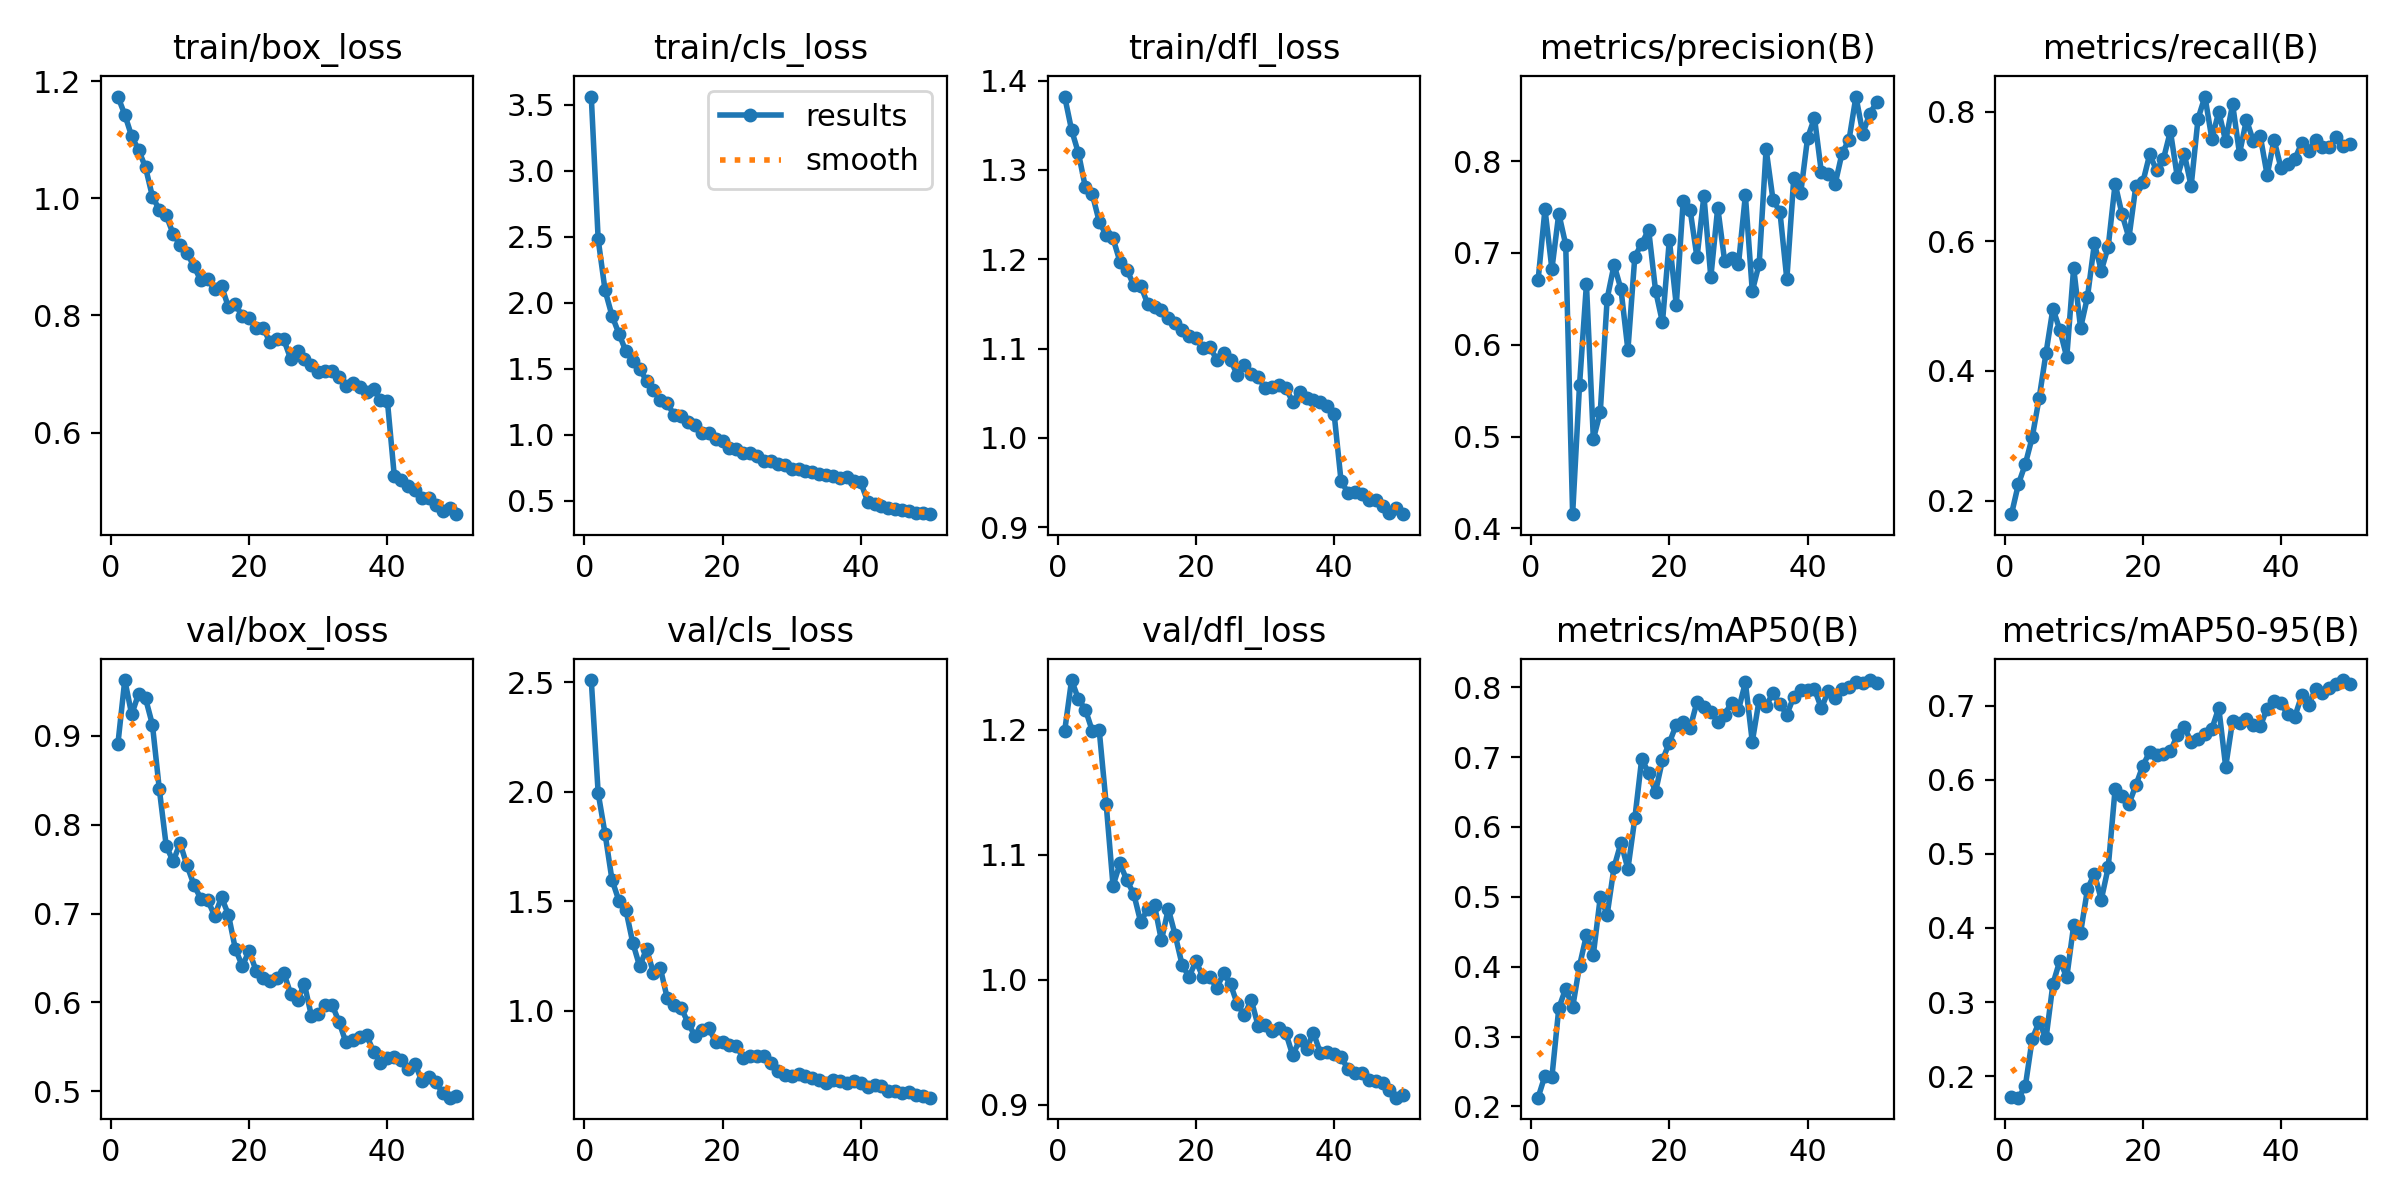

The table this chart was drawn from, first rows:
epoch, time, train/box_loss, train/cls_loss, train/dfl_loss, metrics/precision(B), metrics/recall(B), metrics/mAP50(B), metrics/mAP50-95(B), val/box_loss, val/cls_loss, val/dfl_loss, lr/pg0, lr/pg1, lr/pg2
1, 28.82, 1.173, 3.562, 1.382, 0.6701, 0.1789, 0.2124, 0.1718, 0.8905, 2.51, 1.199, 0.0001837, 0.0001837, 0.0001837
2, 49.73, 1.143, 2.479, 1.345, 0.7477, 0.2251, 0.2441, 0.171, 0.9626, 1.993, 1.24, 0.0003618, 0.0003618, 0.0003618
3, 70.08, 1.106, 2.092, 1.319, 0.6825, 0.2561, 0.2418, 0.1862, 0.924, 1.807, 1.224, 0.0005324, 0.0005324, 0.0005324
4, 89.56, 1.082, 1.901, 1.28, 0.7429, 0.2974, 0.3406, 0.2501, 0.9472, 1.597, 1.216, 0.000523, 0.000523, 0.000523
5, 109.6, 1.053, 1.765, 1.273, 0.709, 0.3576, 0.3686, 0.2732, 0.942, 1.502, 1.199, 0.000512, 0.000512, 0.000512
6, 129.6, 1.003, 1.633, 1.242, 0.4155, 0.4276, 0.3417, 0.2512, 0.9124, 1.461, 1.2, 0.000501, 0.000501, 0.000501
7, 149.4, 0.9802, 1.559, 1.227, 0.5563, 0.4961, 0.4013, 0.3245, 0.8397, 1.31, 1.141, 0.0004899, 0.0004899, 0.0004899
8, 169.4, 0.9705, 1.495, 1.223, 0.6663, 0.4631, 0.4453, 0.3559, 0.776, 1.203, 1.075, 0.0004789, 0.0004789, 0.0004789
9, 190.4, 0.939, 1.41, 1.197, 0.4972, 0.4211, 0.4173, 0.3333, 0.7587, 1.281, 1.093, 0.0004679, 0.0004679, 0.0004679
10, 210.9, 0.9205, 1.339, 1.188, 0.5265, 0.559, 0.4993, 0.4034, 0.7792, 1.172, 1.08, 0.0004569, 0.0004569, 0.0004569
11, 231.3, 0.9063, 1.265, 1.171, 0.6503, 0.4662, 0.4746, 0.3935, 0.7542, 1.193, 1.069, 0.0004459, 0.0004459, 0.0004459
12, 252, 0.8841, 1.238, 1.171, 0.6871, 0.5142, 0.5427, 0.4524, 0.7325, 1.056, 1.046, 0.0004349, 0.0004349, 0.0004349
13, 272.7, 0.8596, 1.146, 1.15, 0.6604, 0.5966, 0.5774, 0.4731, 0.7167, 1.027, 1.057, 0.0004239, 0.0004239, 0.0004239
14, 293.3, 0.8619, 1.139, 1.147, 0.5943, 0.5546, 0.54, 0.4382, 0.7151, 1.013, 1.06, 0.0004129, 0.0004129, 0.0004129
15, 313.9, 0.8445, 1.095, 1.143, 0.696, 0.5915, 0.6123, 0.4817, 0.6975, 0.9441, 1.032, 0.0004019, 0.0004019, 0.0004019
16, 332.8, 0.85, 1.07, 1.134, 0.7101, 0.6887, 0.6977, 0.5876, 0.7183, 0.8839, 1.057, 0.0003909, 0.0003909, 0.0003909
17, 351.9, 0.8143, 1.015, 1.129, 0.7254, 0.6417, 0.6771, 0.5776, 0.6987, 0.9099, 1.036, 0.0003799, 0.0003799, 0.0003799
18, 371, 0.8195, 1.015, 1.121, 0.6591, 0.6053, 0.6503, 0.5673, 0.6603, 0.9215, 1.012, 0.0003688, 0.0003688, 0.0003688
19, 389.9, 0.7983, 0.9649, 1.114, 0.6244, 0.6855, 0.6958, 0.5924, 0.6412, 0.856, 1.002, 0.0003578, 0.0003578, 0.0003578
20, 409, 0.7957, 0.9493, 1.112, 0.7143, 0.6907, 0.7208, 0.6185, 0.6578, 0.8545, 1.015, 0.0003468, 0.0003468, 0.0003468
21, 428.1, 0.7779, 0.8973, 1.101, 0.643, 0.7339, 0.7464, 0.6376, 0.6358, 0.8433, 1.002, 0.0003358, 0.0003358, 0.0003358
22, 447, 0.7783, 0.8936, 1.102, 0.757, 0.7094, 0.7499, 0.6327, 0.6272, 0.8396, 1.003, 0.0003248, 0.0003248, 0.0003248
23, 466.8, 0.7553, 0.8607, 1.088, 0.7471, 0.7273, 0.7417, 0.6341, 0.6237, 0.7823, 0.9934, 0.0003138, 0.0003138, 0.0003138
24, 486.4, 0.759, 0.8594, 1.095, 0.6951, 0.7698, 0.7792, 0.6381, 0.628, 0.7943, 1.005, 0.0003028, 0.0003028, 0.0003028
25, 505.7, 0.7593, 0.8397, 1.087, 0.7623, 0.699, 0.7717, 0.6603, 0.6335, 0.7905, 0.9964, 0.0002918, 0.0002918, 0.0002918
26, 525.1, 0.7259, 0.8036, 1.07, 0.6735, 0.7353, 0.7652, 0.6716, 0.61, 0.7906, 0.9803, 0.0002808, 0.0002808, 0.0002808
27, 544.5, 0.7398, 0.8026, 1.082, 0.7495, 0.6851, 0.751, 0.6507, 0.6032, 0.7611, 0.9717, 0.0002698, 0.0002698, 0.0002698
28, 563.5, 0.7259, 0.7782, 1.072, 0.691, 0.7891, 0.7608, 0.6543, 0.6204, 0.724, 0.9838, 0.0002588, 0.0002588, 0.0002588
29, 582.3, 0.7155, 0.7707, 1.068, 0.6947, 0.8233, 0.7782, 0.6611, 0.5852, 0.7056, 0.9631, 0.0002478, 0.0002478, 0.0002478
30, 601.1, 0.7041, 0.7431, 1.056, 0.6876, 0.7579, 0.7677, 0.6685, 0.5873, 0.7034, 0.9636, 0.0002367, 0.0002367, 0.0002367
31, 620.2, 0.7058, 0.7381, 1.058, 0.763, 0.7998, 0.8069, 0.6969, 0.5971, 0.7112, 0.9589, 0.0002257, 0.0002257, 0.0002257
32, 639.3, 0.7055, 0.7235, 1.059, 0.6585, 0.754, 0.722, 0.6174, 0.5972, 0.7033, 0.9613, 0.0002147, 0.0002147, 0.0002147
33, 658.5, 0.6953, 0.7168, 1.056, 0.6883, 0.8117, 0.7825, 0.6796, 0.5786, 0.6923, 0.9575, 0.0002037, 0.0002037, 0.0002037
34, 677.5, 0.6793, 0.6997, 1.04, 0.8131, 0.7351, 0.7734, 0.6764, 0.5551, 0.6843, 0.9395, 0.0001927, 0.0001927, 0.0001927
35, 697.6, 0.6853, 0.6917, 1.051, 0.7578, 0.7874, 0.7919, 0.6815, 0.5579, 0.6709, 0.9519, 0.0001817, 0.0001817, 0.0001817
36, 717.7, 0.6782, 0.6865, 1.045, 0.7449, 0.7547, 0.7756, 0.6744, 0.5613, 0.685, 0.9448, 0.0001707, 0.0001707, 0.0001707
37, 738.3, 0.6701, 0.6748, 1.042, 0.6713, 0.7625, 0.7611, 0.672, 0.5632, 0.6765, 0.9576, 0.0001597, 0.0001597, 0.0001597
38, 758.9, 0.6752, 0.6754, 1.04, 0.7814, 0.7021, 0.7863, 0.6959, 0.5446, 0.6682, 0.9414, 0.0001487, 0.0001487, 0.0001487
39, 779.1, 0.6552, 0.648, 1.036, 0.7649, 0.7566, 0.7965, 0.706, 0.5322, 0.6793, 0.9421, 0.0001377, 0.0001377, 0.0001377
40, 799.7, 0.6544, 0.6394, 1.027, 0.8251, 0.713, 0.7957, 0.7029, 0.5373, 0.6674, 0.9407, 0.0001267, 0.0001267, 0.0001267
41, 853.5, 0.5263, 0.4916, 0.9514, 0.8472, 0.7188, 0.7974, 0.688, 0.5385, 0.6529, 0.9381, 0.0001156, 0.0001156, 0.0001156
42, 873.7, 0.5192, 0.4723, 0.9387, 0.7877, 0.7266, 0.77, 0.6848, 0.535, 0.66, 0.9286, 0.0001046, 0.0001046, 0.0001046
43, 893.7, 0.5095, 0.457, 0.9392, 0.7863, 0.7517, 0.7949, 0.7136, 0.5249, 0.657, 0.9257, 9.36304e-05, 9.36304e-05, 9.36304e-05
44, 914, 0.5024, 0.4407, 0.9372, 0.7753, 0.7395, 0.784, 0.7014, 0.5313, 0.6315, 0.9251, 8.26216e-05, 8.26216e-05, 8.26216e-05
45, 934.5, 0.4885, 0.4331, 0.9307, 0.8092, 0.7565, 0.7974, 0.722, 0.5113, 0.6339, 0.9197, 7.16128e-05, 7.16128e-05, 7.16128e-05
46, 955.4, 0.4891, 0.4257, 0.9305, 0.8231, 0.7458, 0.8005, 0.7165, 0.5168, 0.6223, 0.9193, 6.0604e-05, 6.0604e-05, 6.0604e-05
47, 976.7, 0.4764, 0.4181, 0.9239, 0.8703, 0.7459, 0.8077, 0.7239, 0.5107, 0.6291, 0.9174, 4.95952e-05, 4.95952e-05, 4.95952e-05
48, 998.1, 0.4656, 0.4071, 0.9155, 0.8301, 0.7613, 0.8065, 0.7288, 0.4983, 0.6165, 0.9114, 3.85864e-05, 3.85864e-05, 3.85864e-05
49, 1019, 0.4712, 0.4042, 0.921, 0.8517, 0.7469, 0.8104, 0.7344, 0.493, 0.6093, 0.9057, 2.75776e-05, 2.75776e-05, 2.75776e-05
50, 1040, 0.4608, 0.397, 0.9145, 0.864, 0.7501, 0.8067, 0.729, 0.4948, 0.6022, 0.908, 1.65688e-05, 1.65688e-05, 1.65688e-05
